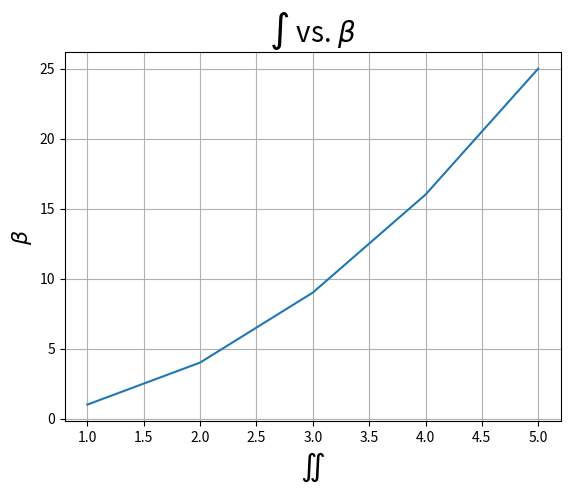

This figure's Python source:
import matplotlib.pyplot as plt

# Dados para plotagem
x = [1, 2, 3, 4, 5]
y = [1, 4, 9, 16, 25]

# Plotagem
plt.plot(x, y)
plt.xlabel(r'$\iint$', fontsize=16)  # Expressão LaTeX dentro do rótulo do eixo x
plt.ylabel(r'$\beta$', fontsize=16)   # Expressão LaTeX dentro do rótulo do eixo y
plt.title(r'$\int$ vs. $\beta$', fontsize=20)  # Título do gráfico em LaTeX
plt.grid(True)
plt.show()
